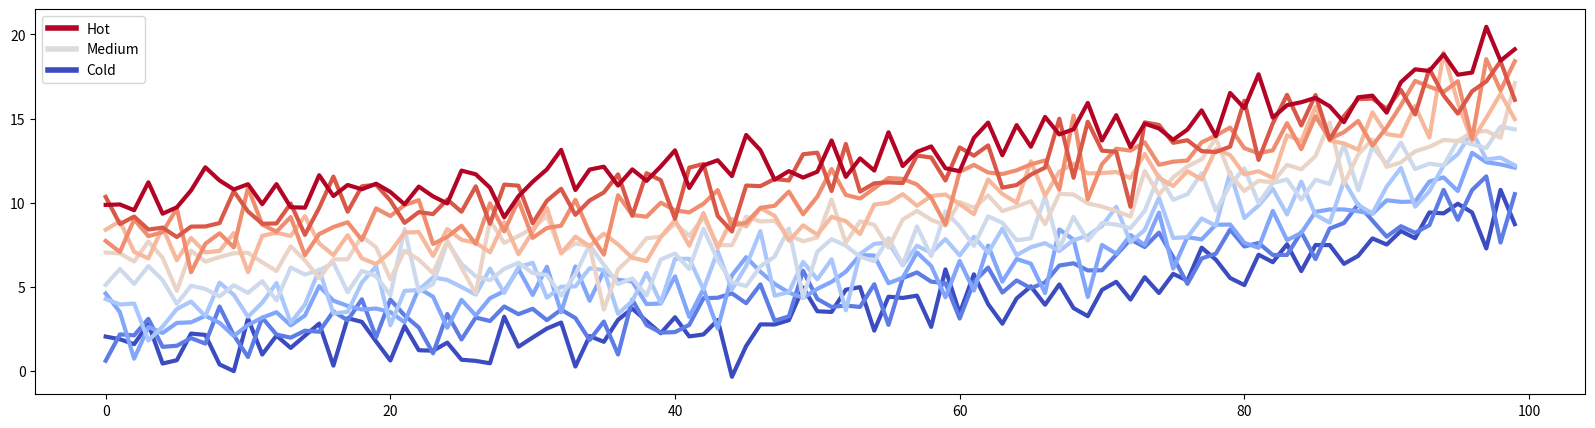

Write the Python code that produced this figure.
#!/usr/bin/env python
# coding: utf-8

# # Content with notebooks
# 
# You can also create content with Jupyter Notebooks. This means that you can include
# code blocks and their outputs in your book.
# 
# ## Markdown + notebooks
# 
# As it is markdown, you can embed images, HTML, etc into your posts!
# 
# ![](https://myst-parser.readthedocs.io/en/latest/_static/logo-wide.svg)
# 
# You can also $add_{math}$ and
# 
# $$
# math^{blocks}
# $$
# 
# or
# 
# $$
# \begin{aligned}
# \mbox{mean} la_{tex} \\ \\
# math blocks
# \end{aligned}
# $$
# 
# But make sure you \$Escape \$your \$dollar signs \$you want to keep!
# 
# ## MyST markdown
# 
# MyST markdown works in Jupyter Notebooks as well. For more information about MyST markdown, check
# out [the MyST guide in Jupyter Book](https://jupyterbook.org/content/myst.html),
# or see [the MyST markdown documentation](https://myst-parser.readthedocs.io/en/latest/).
# 
# ## Code blocks and outputs
# 
# Jupyter Book will also embed your code blocks and output in your book.
# For example, here's some sample Matplotlib code:

# In[1]:


from matplotlib import rcParams, cycler
import matplotlib.pyplot as plt
import numpy as np
plt.ion()


# In[2]:


# Fixing random state for reproducibility
np.random.seed(19680801)

N = 10
data = [np.logspace(0, 1, 100) + np.random.randn(100) + ii for ii in range(N)]
data = np.array(data).T
cmap = plt.cm.coolwarm
rcParams['axes.prop_cycle'] = cycler(color=cmap(np.linspace(0, 1, N)))


from matplotlib.lines import Line2D
custom_lines = [Line2D([0], [0], color=cmap(0.), lw=4),
                Line2D([0], [0], color=cmap(.5), lw=4),
                Line2D([0], [0], color=cmap(1.), lw=4)]

fig, ax = plt.subplots(figsize=(20, 5))
lines = ax.plot(data,lw=3)
ax.legend(custom_lines[::-1], ['Cold', 'Medium', 'Hot'][::-1]);


# There is a lot more that you can do with outputs (such as including interactive outputs)
# with your book. For more information about this, see [the Jupyter Book documentation](https://jupyterbook.org)
